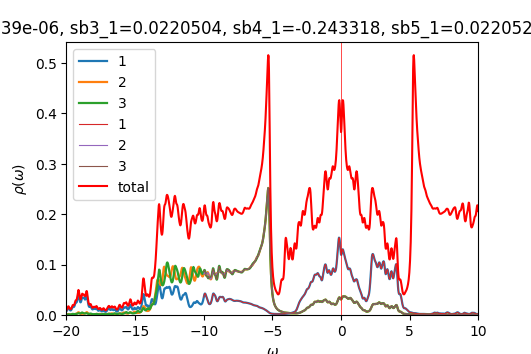

The table this chart was drawn from, first rows:
w	up_1	up_2	up_3	down_1	down_2	down_3	cumul_up_1	cumul_up_2	cumul_up_3	cumul_down_1	cumul_down_2	cumul_down_3	
-20	0.007608	0.0009685	0.0008201	7.12165e-05	4.68617e-05	4.68608e-05	0	0	0	0	0	0
-19.98	0.008324	0.001089	0.0008909	7.14366e-05	4.69587e-05	4.69574e-05	0.0002081	2.72353e-05	2.22723e-05	1.78592e-06	1.17397e-06	1.17394e-06
-19.95	0.009454	0.001254	0.0009885	7.16659e-05	4.70561e-05	4.70545e-05	0.0004444	5.85813e-05	4.69852e-05	3.57756e-06	2.35037e-06	2.3503e-06
-19.93	0.01094	0.001458	0.001106	7.19037e-05	4.71541e-05	4.7152e-05	0.0007179	9.50255e-05	7.4644e-05	5.37516e-06	3.52922e-06	3.5291e-06
-19.9	0.01252	0.001672	0.00122	7.21438e-05	4.72524e-05	4.72499e-05	0.001031	0.0001368	0.0001051	7.17875e-06	4.71053e-06	4.71034e-06
-19.88	0.0137	0.001837	0.001289	7.23743e-05	4.73508e-05	4.7348e-05	0.001373	0.0001827	0.0001374	8.98811e-06	5.8943e-06	5.89404e-06
-19.85	0.01399	0.001886	0.001288	7.2586e-05	4.74489e-05	4.74463e-05	0.001723	0.0002299	0.0001696	1.08028e-05	7.08053e-06	7.0802e-06
-19.82	0.01332	0.001801	0.001234	7.27836e-05	4.7547e-05	4.75449e-05	0.002056	0.0002749	0.0002004	1.26223e-05	8.2692e-06	8.26883e-06
-19.8	0.01209	0.001627	0.001165	7.2982e-05	4.76454e-05	4.76439e-05	0.002358	0.0003156	0.0002296	1.44469e-05	9.46033e-06	9.45992e-06
-19.77	0.01081	0.001433	0.001113	7.31948e-05	4.77444e-05	4.77437e-05	0.002628	0.0003514	0.0002574	1.62768e-05	1.06539e-05	1.06535e-05
-19.75	0.009824	0.001268	0.001092	7.34307e-05	4.78442e-05	4.78442e-05	0.002874	0.0003831	0.0002847	1.81125e-05	1.18501e-05	1.18496e-05
-19.73	0.009267	0.001147	0.001108	7.36952e-05	4.79451e-05	4.79458e-05	0.003106	0.0004118	0.0003124	1.99549e-05	1.30487e-05	1.30483e-05
-19.7	0.009144	0.001069	0.001163	7.39918e-05	4.80471e-05	4.80484e-05	0.003334	0.0004385	0.0003415	2.18047e-05	1.42499e-05	1.42495e-05
-19.68	0.009444	0.001027	0.001261	7.43171e-05	4.815e-05	4.81521e-05	0.00357	0.0004642	0.000373	2.36626e-05	1.54536e-05	1.54533e-05
-19.65	0.01016	0.001015	0.001407	7.46499e-05	4.82534e-05	4.82562e-05	0.003824	0.0004895	0.0004082	2.55289e-05	1.66599e-05	1.66597e-05
-19.62	0.01129	0.00103	0.001601	7.49445e-05	4.83561e-05	4.83594e-05	0.004107	0.0005153	0.0004482	2.74025e-05	1.78688e-05	1.78687e-05
-19.6	0.01276	0.001067	0.001835	7.51575e-05	4.84571e-05	4.84604e-05	0.004426	0.000542	0.0004941	2.92814e-05	1.90803e-05	1.90802e-05
-19.57	0.01438	0.001119	0.002072	7.52925e-05	4.85565e-05	4.85594e-05	0.004785	0.0005699	0.0005459	3.11637e-05	2.02942e-05	2.02942e-05
-19.55	0.0157	0.001171	0.002236	7.53897e-05	4.86553e-05	4.86576e-05	0.005178	0.0005992	0.0006018	3.30485e-05	2.15106e-05	2.15106e-05
-19.52	0.01626	0.001212	0.002253	7.548e-05	4.87545e-05	4.87563e-05	0.005584	0.0006295	0.0006581	3.49355e-05	2.27294e-05	2.27295e-05
-19.5	0.01615	0.001246	0.002137	7.5577e-05	4.88544e-05	4.88557e-05	0.005988	0.0006607	0.0007115	3.68249e-05	2.39508e-05	2.39509e-05
-19.48	0.01595	0.001291	0.001979	7.56896e-05	4.89551e-05	4.89562e-05	0.006387	0.000693	0.000761	3.87172e-05	2.51747e-05	2.51748e-05
-19.45	0.01621	0.001366	0.001855	7.58224e-05	4.90567e-05	4.90575e-05	0.006792	0.0007271	0.0008074	4.06127e-05	2.64011e-05	2.64012e-05
-19.43	0.01722	0.001481	0.001801	7.59749e-05	4.9159e-05	4.91596e-05	0.007222	0.0007642	0.0008524	4.25121e-05	2.76301e-05	2.76302e-05
-19.4	0.01902	0.001641	0.001817	7.6144e-05	4.9262e-05	4.92625e-05	0.007698	0.0008052	0.0008978	4.44157e-05	2.88616e-05	2.88618e-05
-19.38	0.02131	0.001833	0.001888	7.63262e-05	4.93656e-05	4.93659e-05	0.008231	0.000851	0.000945	4.63238e-05	3.00957e-05	3.00959e-05
-19.35	0.02344	0.00203	0.001975	7.65186e-05	4.94698e-05	4.947e-05	0.008817	0.0009018	0.0009944	4.82368e-05	3.13325e-05	3.13327e-05
-19.32	0.02465	0.002203	0.002047	7.67192e-05	4.95744e-05	4.95745e-05	0.009433	0.0009568	0.001046	5.01548e-05	3.25719e-05	3.25721e-05
-19.3	0.02485	0.002365	0.002104	7.69265e-05	4.96795e-05	4.96796e-05	0.01005	0.001016	0.001098	5.20779e-05	3.38138e-05	3.3814e-05
-19.27	0.02487	0.002569	0.002191	7.71397e-05	4.97851e-05	4.97851e-05	0.01068	0.00108	0.001153	5.40064e-05	3.50585e-05	3.50587e-05
-19.25	0.02563	0.00288	0.002353	7.73582e-05	4.98911e-05	4.9891e-05	0.01132	0.001152	0.001212	5.59404e-05	3.63057e-05	3.63059e-05
-19.23	0.02768	0.003336	0.002615	7.75818e-05	4.99976e-05	4.99975e-05	0.01201	0.001236	0.001277	5.78799e-05	3.75557e-05	3.75559e-05
-19.2	0.03106	0.003944	0.002967	7.78107e-05	5.01046e-05	5.01044e-05	0.01279	0.001334	0.001351	5.98252e-05	3.88083e-05	3.88085e-05
-19.18	0.03522	0.004635	0.003339	7.80449e-05	5.02121e-05	5.02117e-05	0.01367	0.00145	0.001435	6.17763e-05	4.00636e-05	4.00638e-05
-19.15	0.03886	0.00524	0.003597	7.82851e-05	5.032e-05	5.03195e-05	0.01464	0.001581	0.001525	6.37335e-05	4.13216e-05	4.13218e-05
-19.12	0.04042	0.00553	0.003628	7.85318e-05	5.04285e-05	5.04279e-05	0.01565	0.001719	0.001615	6.56968e-05	4.25823e-05	4.25825e-05
-19.1	0.0392	0.005373	0.00345	7.8786e-05	5.05375e-05	5.05367e-05	0.01663	0.001854	0.001702	6.76664e-05	4.38458e-05	4.38459e-05
-19.07	0.0358	0.004841	0.003188	7.90493e-05	5.06471e-05	5.06461e-05	0.01752	0.001975	0.001781	6.96426e-05	4.51119e-05	4.5112e-05
-19.05	0.03168	0.004156	0.002967	7.93245e-05	5.07574e-05	5.07561e-05	0.01831	0.002079	0.001856	7.16257e-05	4.63809e-05	4.63809e-05
-19.02	0.02816	0.003518	0.002858	7.96156e-05	5.08685e-05	5.08669e-05	0.01902	0.002167	0.001927	7.36161e-05	4.76526e-05	4.76526e-05
-19	0.02592	0.00302	0.002891	7.99279e-05	5.09805e-05	5.09785e-05	0.01967	0.002242	0.001999	7.56143e-05	4.89271e-05	4.89271e-05
-18.98	0.02513	0.002676	0.00308	8.02682e-05	5.10938e-05	5.1091e-05	0.0203	0.002309	0.002076	7.7621e-05	5.02044e-05	5.02044e-05
-18.95	0.02578	0.002467	0.003431	8.06445e-05	5.12084e-05	5.12047e-05	0.02094	0.002371	0.002162	7.96372e-05	5.14846e-05	5.14845e-05
-18.93	0.02772	0.002369	0.003927	8.10632e-05	5.13246e-05	5.13198e-05	0.02163	0.00243	0.00226	8.16637e-05	5.27678e-05	5.27675e-05
-18.9	0.03049	0.002354	0.004481	8.15217e-05	5.14423e-05	5.14364e-05	0.02239	0.002489	0.002372	8.37018e-05	5.40538e-05	5.40534e-05
-18.88	0.03316	0.002382	0.004905	8.20014e-05	5.15611e-05	5.15545e-05	0.02322	0.002548	0.002495	8.57518e-05	5.53428e-05	5.53422e-05
-18.85	0.03466	0.002417	0.005	8.2475e-05	5.16802e-05	5.16739e-05	0.02409	0.002609	0.00262	8.78137e-05	5.66349e-05	5.66341e-05
-18.82	0.03473	0.002447	0.004743	8.29275e-05	5.17992e-05	5.17942e-05	0.02496	0.00267	0.002738	8.98869e-05	5.79298e-05	5.79289e-05
-18.8	0.03419	0.002496	0.00431	8.33389e-05	5.1917e-05	5.1914e-05	0.02581	0.002732	0.002846	9.19703e-05	5.92278e-05	5.92268e-05
-18.77	0.03398	0.00259	0.003894	8.36534e-05	5.20317e-05	5.20308e-05	0.02666	0.002797	0.002944	9.40617e-05	6.05286e-05	6.05276e-05
-18.75	0.03423	0.002719	0.003573	8.38347e-05	5.21419e-05	5.21432e-05	0.02752	0.002865	0.003033	9.61575e-05	6.18321e-05	6.18311e-05
-18.73	0.03418	0.002846	0.003335	8.39364e-05	5.22492e-05	5.22528e-05	0.02837	0.002936	0.003116	9.8256e-05	6.31383e-05	6.31375e-05
-18.7	0.03323	0.002951	0.003149	8.40476e-05	5.23566e-05	5.23625e-05	0.0292	0.00301	0.003195	0.0001004	6.44472e-05	6.44465e-05
-18.68	0.03173	0.003078	0.003028	8.4206e-05	5.24656e-05	5.24738e-05	0.03	0.003087	0.003271	0.0001025	6.57589e-05	6.57584e-05
-18.65	0.0307	0.0033	0.003008	8.43824e-05	5.25763e-05	5.25859e-05	0.03076	0.003169	0.003346	0.0001046	6.70733e-05	6.7073e-05
-18.62	0.0309	0.003672	0.003106	8.45254e-05	5.26879e-05	5.26975e-05	0.03154	0.003261	0.003423	0.0001067	6.83905e-05	6.83905e-05
-18.6	0.03252	0.004207	0.003309	8.4616e-05	5.27999e-05	5.28083e-05	0.03235	0.003366	0.003506	0.0001088	6.97105e-05	6.97107e-05
-18.57	0.03507	0.004841	0.003543	8.46744e-05	5.29126e-05	5.29192e-05	0.03323	0.003487	0.003595	0.0001109	7.10333e-05	7.10336e-05
-18.55	0.0374	0.005412	0.003675	8.47334e-05	5.3026e-05	5.30311e-05	0.03416	0.003623	0.003687	0.000113	7.2359e-05	7.23594e-05
-18.52	0.03813	0.005701	0.003598	8.48187e-05	5.31406e-05	5.31443e-05	0.03511	0.003765	0.003777	0.0001152	7.36875e-05	7.3688e-05
... 1,141 more rows
